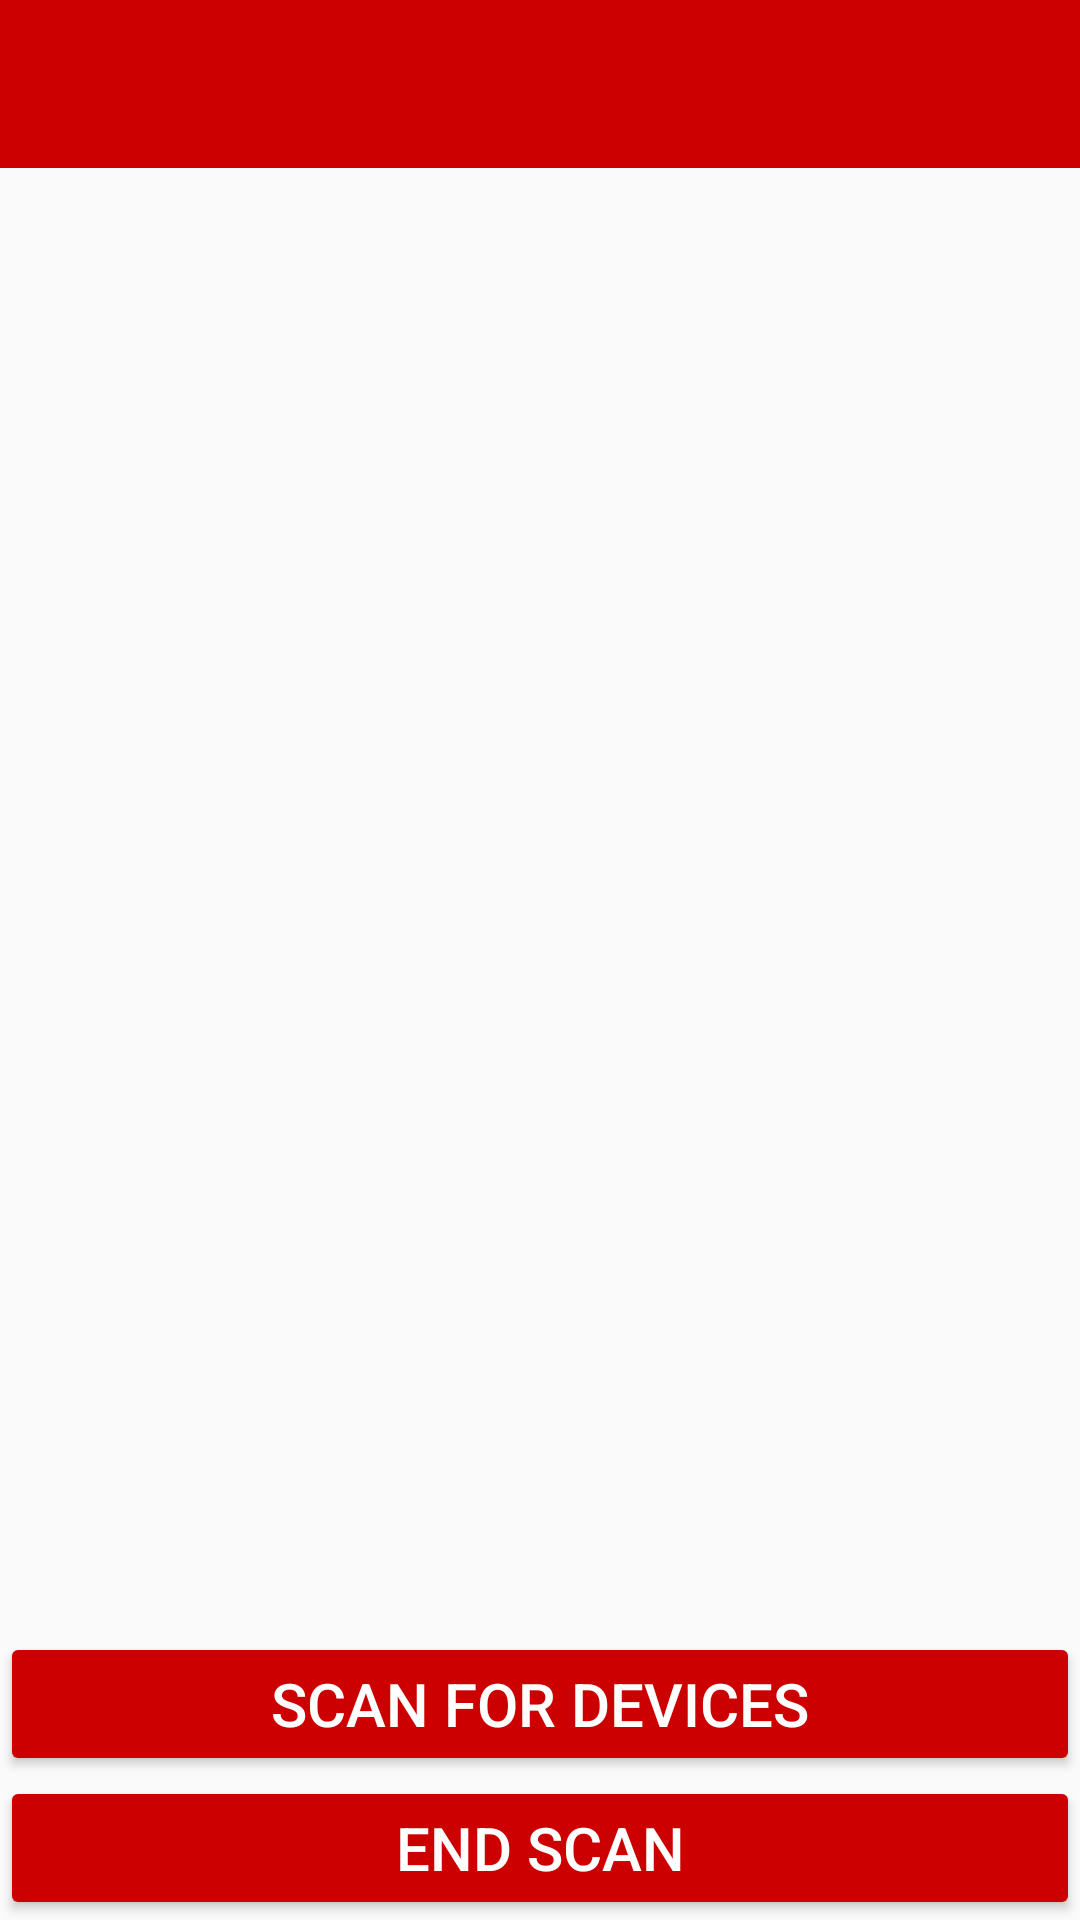

Here is an Android app screen rendered from its layout file. Give the layout XML and the strings, colors and styles it references.
<!-- AndroidManifest.xml: application theme AppTheme -->
<!-- res/layout/activity_home_screen.xml -->
<?xml version="1.0" encoding="utf-8"?>
<android.support.v7.widget.LinearLayoutCompat
    xmlns:android="http://schemas.android.com/apk/res/android"
    xmlns:app="http://schemas.android.com/apk/res-auto"
    xmlns:tools="http://schemas.android.com/tools"
    android:orientation="vertical"
    android:layout_width="match_parent"
    android:layout_height="match_parent"
    tools:context="rickylaskowski.popupquiz.HomeScreen"
    android:fitsSystemWindows="true">

    <android.support.design.widget.AppBarLayout
        android:layout_width="match_parent"
        android:layout_height="wrap_content"
        android:theme="@style/AppTheme.AppBarOverlay"
        android:id="@+id/appBarLayout"
        android:fitsSystemWindows="true">

        <android.support.v7.widget.Toolbar
            android:id="@+id/toolbar"
            android:layout_width="match_parent"
            android:layout_height="wrap_content"
            android:background="@android:color/holo_red_dark"
            app:popupTheme="@style/AppTheme.PopupOverlay"
            app:layout_behavior ="@string/appbar_scrolling_view_behavior"
            android:layout_weight="1" />

    </android.support.design.widget.AppBarLayout>
    <include layout="@layout/activity_device_list"
        android:layout_height="wrap_content"
        android:layout_width="wrap_content"
        android:layout_weight="1"
        />
    <Button
        android:id="@+id/button_scan"
        android:layout_width="match_parent"
        android:layout_height="wrap_content"
        android:text="Scan for devices"
        android:textSize="20sp"
        android:textColor="@android:color/white"
        android:backgroundTint="@color/colorPrimary"
        />

    <Button
        android:id="@+id/endDiscover"
        android:text="End Scan"
        android:textSize="20sp"
        android:layout_width="match_parent"
        android:layout_height="wrap_content"
        android:elevation="4dp"
        android:textColor="@android:color/white"
        android:backgroundTint="@android:color/holo_red_dark"
        android:onClick="endScan"

        />

</android.support.v7.widget.LinearLayoutCompat>
<!-- res/layout/activity_device_list.xml (included above) -->
<?xml version="1.0" encoding="utf-8"?>
<LinearLayout
    xmlns:android="http://schemas.android.com/apk/res/android"
    android:id="@+id/device_list"
    android:orientation="vertical"
    android:layout_width="match_parent"
    android:layout_height="match_parent"
    >

    <TextView
        android:id="@+id/title_paired_devices"
        android:layout_width="match_parent"
        android:layout_height="wrap_content"
        android:background="#666"
        android:paddingLeft="5dp"
        android:text="Paired Devices"
        android:textColor="@android:color/white"
        android:visibility="gone"
        />

    <ListView
        android:id="@+id/paired_devices"
        android:layout_width="match_parent"
        android:layout_height="200dp"
        android:choiceMode="multipleChoice"
        />

    <TextView
        android:id="@+id/title_new_devices"
        android:layout_width="match_parent"
        android:layout_height="wrap_content"
        android:background="#666"
        android:paddingLeft="5dp"
        android:text="Available Devices"
        android:textColor="@android:color/white"
        android:visibility="gone"
        />

    <ListView
        android:id="@+id/new_devices"
        android:layout_width="match_parent"
        android:layout_height="250dp"
        android:choiceMode="multipleChoice"
        />

</LinearLayout>
<!-- resources referenced by this layout -->
<resources>
  <color name="colorPrimary">#ffcc0000</color>
  <style name="AppTheme.AppBarOverlay" parent="ThemeOverlay.AppCompat.Dark.ActionBar" />
  <style name="AppTheme.PopupOverlay" parent="ThemeOverlay.AppCompat.Light" />
  <style name="AppTheme" parent="Theme.AppCompat.Light.DarkActionBar">
          
  
          <item name="colorPrimary">@color/colorPrimary</item>
          <item name="colorPrimaryDark">@color/colorPrimaryDark</item>
          <item name="colorAccent">@color/colorAccent</item>
      </style>
  <color name="colorPrimaryDark">#ffcc0000</color>
  <color name="colorAccent">#ffffffff</color>
</resources>
